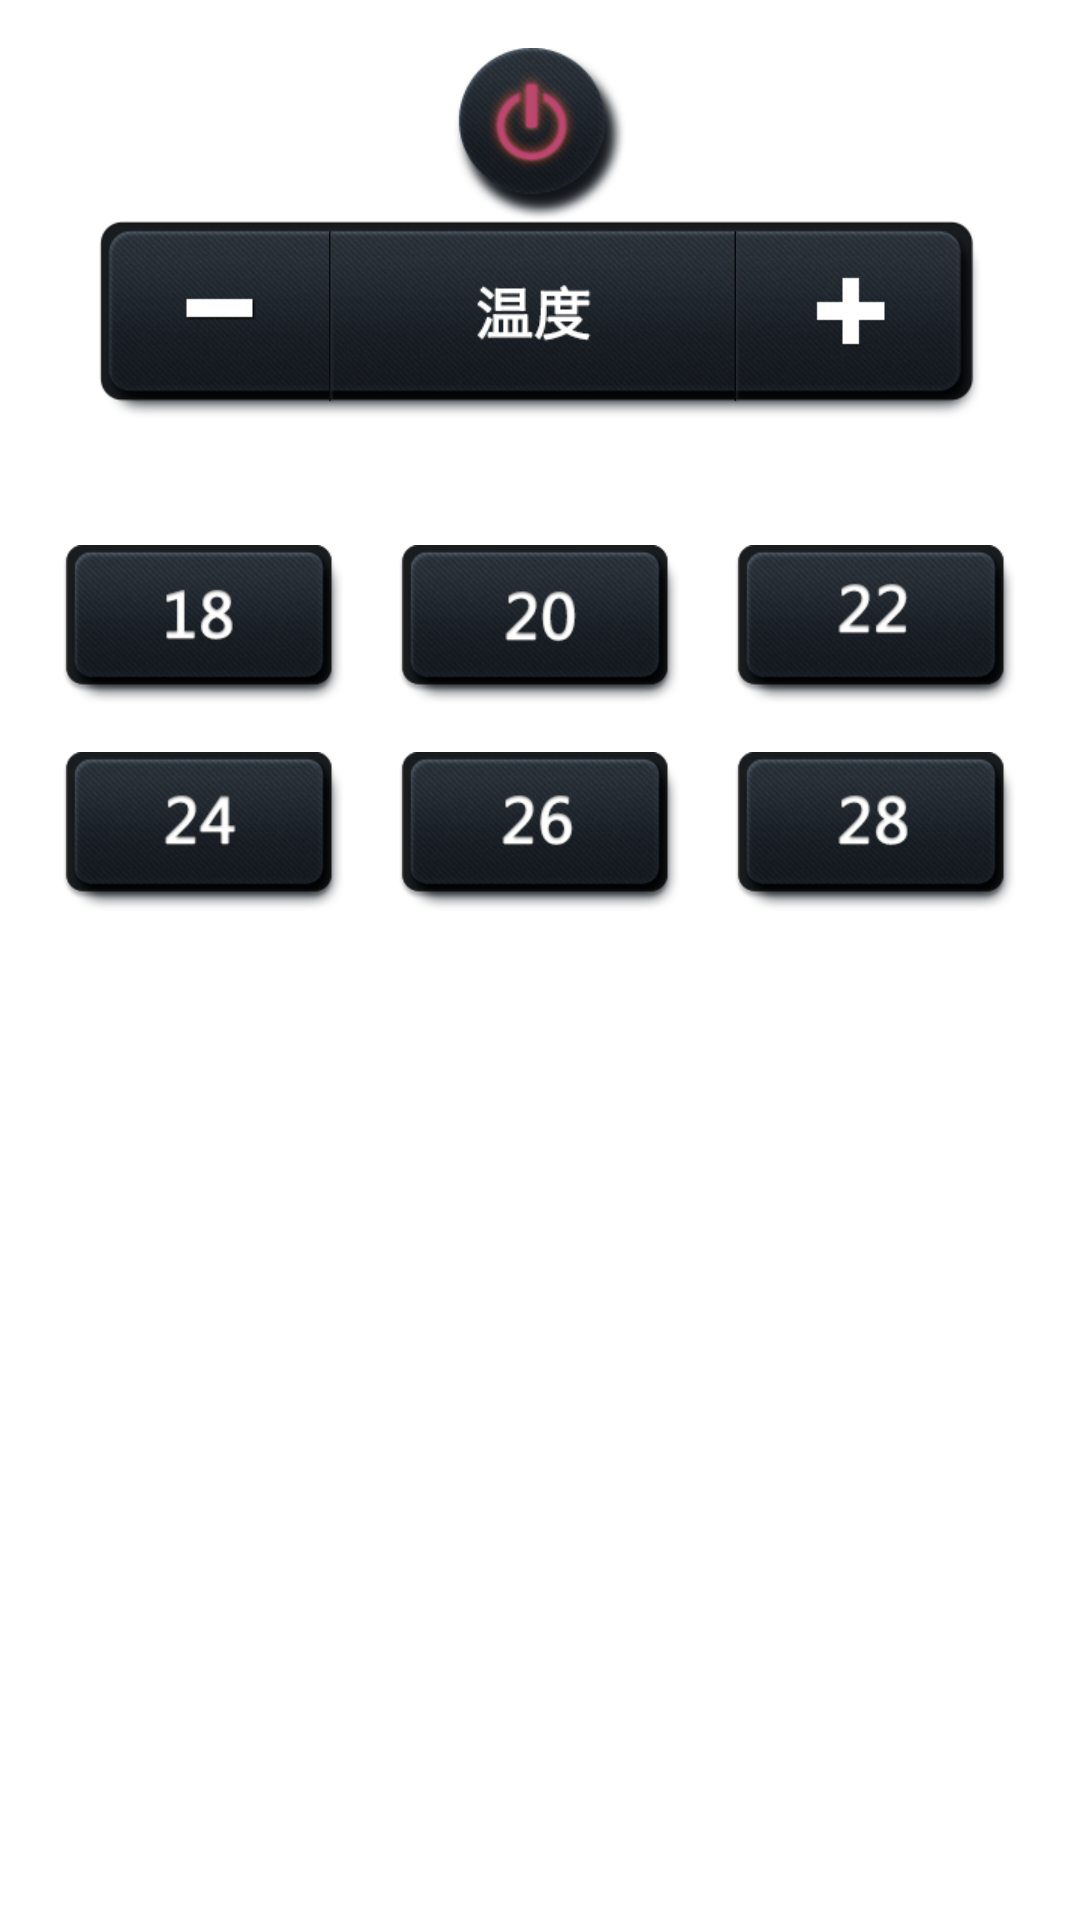

Android layout source for this screen:
<!-- AndroidManifest.xml: application theme AppTheme -->
<!-- res/layout/heat_control_item_layout.xml -->
<?xml version="1.0" encoding="utf-8"?>

<ScrollView xmlns:android="http://schemas.android.com/apk/res/android"
    android:layout_width="match_parent"
    android:layout_height="wrap_content" >

    <LinearLayout
        android:id="@+id/equips_container"
        android:layout_width="match_parent"
        android:layout_height="wrap_content"
        android:gravity="center"
        android:orientation="vertical"
        android:paddingTop="@dimen/dp_sixteen" >

        <ImageButton
            android:id="@+id/heat_power"
            android:layout_width="wrap_content"
            android:layout_height="wrap_content"
            android:background="@null"
            android:src="@drawable/remotetypeshutdown"
            android:tag="@string/tag_power" />

        <LinearLayout
            android:layout_width="wrap_content"
            android:layout_height="wrap_content" >

            <ImageButton
                android:id="@+id/heat_tempdel"
                android:layout_width="0dp"
                android:layout_height="wrap_content"
                android:layout_weight="1.0"
                android:background="@null"
                android:src="@drawable/btn_temperature_left"
                android:tag="@string/tag_tempdel" />

            <ImageButton
                android:layout_width="0dp"
                android:layout_height="wrap_content"
                android:layout_weight="1.0"
                android:background="@null"
                android:src="@drawable/btn_temperature_middle" />

            <ImageButton
                android:id="@+id/heat_tempadd"
                android:layout_width="0dp"
                android:layout_height="wrap_content"
                android:layout_weight="1.0"
                android:background="@null"
                android:src="@drawable/btn_temperature_right"
                android:tag="@string/tag_tempadd" />
        </LinearLayout>

        <LinearLayout
            android:layout_width="match_parent"
            android:layout_height="0dp"
            android:layout_marginTop="@dimen/dp_founty_two"
            android:layout_weight="1.0"
            android:paddingLeft="@dimen/dp_twenve"
            android:paddingRight="@dimen/dp_twenve" >

            <ImageButton
                android:id="@+id/heat_18"
                android:layout_width="0dp"
                android:layout_height="wrap_content"
                android:layout_weight="1.0"
                android:background="@null"
                android:src="@drawable/btn_18"
                android:tag="@string/tag_18" />

            <ImageButton
                android:id="@+id/heat_20"
                android:layout_width="0dp"
                android:layout_height="wrap_content"
                android:layout_weight="1.0"
                android:background="@null"
                android:src="@drawable/btn_20"
                android:tag="@string/tag_20" />

            <ImageButton
                android:id="@+id/heat_22"
                android:layout_width="0dp"
                android:layout_height="wrap_content"
                android:layout_weight="1.0"
                android:background="@null"
                android:src="@drawable/btn_22"
                android:tag="@string/tag_22" />
        </LinearLayout>

        <LinearLayout
            android:layout_width="match_parent"
            android:layout_height="0dp"
            android:layout_marginTop="@dimen/dp_sixteen"
            android:layout_weight="1.0"
            android:paddingLeft="@dimen/dp_twenve"
            android:paddingRight="@dimen/dp_twenve" >

            <ImageButton
                android:id="@+id/heat_24"
                android:layout_width="0dp"
                android:layout_height="wrap_content"
                android:layout_weight="1.0"
                android:background="@null"
                android:src="@drawable/btn_24"
                android:tag="@string/tag_24" />

            <ImageButton
                android:id="@+id/heat_26"
                android:layout_width="0dp"
                android:layout_height="wrap_content"
                android:layout_weight="1.0"
                android:background="@null"
                android:src="@drawable/btn_26"
                android:tag="@string/tag_26" />

            <ImageButton
                android:id="@+id/heat_28"
                android:layout_width="0dp"
                android:layout_height="wrap_content"
                android:layout_weight="1.0"
                android:background="@null"
                android:src="@drawable/btn_28"
                android:tag="@string/tag_28" />
        </LinearLayout>
        

        <LinearLayout
            android:layout_width="match_parent"
            android:layout_height="@dimen/dp_seventy_two" />
    </LinearLayout>

</ScrollView>
<!-- resources referenced by this layout -->
<resources>
  <dimen name="dp_founty_two">42dp</dimen>
  <dimen name="dp_seventy_two">72dp</dimen>
  <dimen name="dp_sixteen">16dp</dimen>
  <dimen name="dp_twenve">12dp</dimen>
  <!-- drawable btn_18: png bitmap (drawable-xhdpi, 27541 bytes) -->
  <!-- drawable btn_20: png bitmap (drawable-xhdpi, 27484 bytes) -->
  <!-- drawable btn_22: png bitmap (drawable-xhdpi, 27560 bytes) -->
  <!-- drawable btn_24: png bitmap (drawable-xhdpi, 27384 bytes) -->
  <!-- drawable btn_26: png bitmap (drawable-xhdpi, 27811 bytes) -->
  <!-- drawable btn_28: png bitmap (drawable-xhdpi, 27791 bytes) -->
  <!-- drawable btn_temperature_left: png bitmap (drawable-xhdpi, 27128 bytes) -->
  <!-- drawable btn_temperature_middle: png bitmap (drawable-xhdpi, 37701 bytes) -->
  <!-- drawable btn_temperature_right: png bitmap (drawable-xhdpi, 27687 bytes) -->
  <!-- drawable remotetypeshutdown: png bitmap (drawable-xhdpi, 20788 bytes) -->
  <string name="tag_18">18c</string>
  <string name="tag_20">20c</string>
  <string name="tag_22">22c</string>
  <string name="tag_24">24c</string>
  <string name="tag_26">26c</string>
  <string name="tag_28">28c</string>
  <string name="tag_power">power</string>
  <string name="tag_tempadd">temp+</string>
  <string name="tag_tempdel">temp-</string>
</resources>
